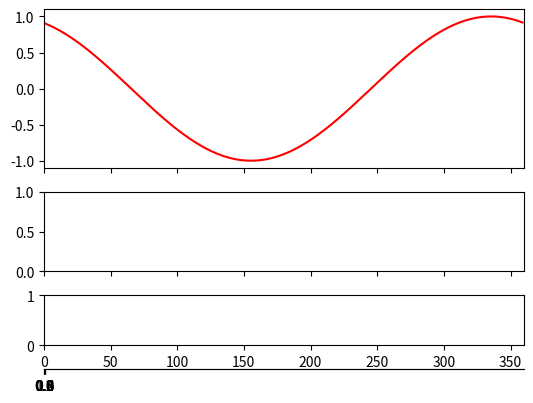

Here is the Python script that generated this plot:
import matplotlib as mpl
import matplotlib.gridspec
import matplotlib.pylab as plt
import matplotlib.ticker
import matplotlib.transforms
import numpy as np
from matplotlib.collections import LineCollection

__author__ = "David Andrews"
__copyright__ = "Copyright 2023, David Andrews"
__license__ = "MIT"
__email__ = "david.andrews@irfu.se"


def make_colorbar_cax(
    ax=None,
    width=0.01,
    offset=0.02,
    height=0.9,
    left=False,
    half=False,
    upper=True,
):
    """Define a new vertical colorbar axis relative to :ax:.
    Avoids 'stealing' space from the axis, required for stack plots.

    Args:
        ax: Axes instance to work with, defaults to current.
        width: width of colorbar relative to axes width
        height: height relative to axes height
        offset: offset relative to appropriate axes dimension
        left: place on left side (default False)
        half: only occupy half the vertical extent, for two colorbars?
        upper: upper of two colorbars?

    Returns:
        new axes instance for passing to colorbar(cax=...)"""
    if ax is None:
        ax = plt.gca()
    else:
        plt.sca(ax)

    bbox = ax.get_position()
    x0 = bbox.x1
    if left:
        offset = abs(offset) * -1.0
        x0 = bbox.x0

    y0 = bbox.y0
    y1 = bbox.y1
    # ys = (1.0 - height) * (y1 - y0)
    ys = (1.0 - height) * (y1 - y0) / 2.0
    # new_ax_coords = [x0 + offset, y0 + ys, width, height * (y1 - y0) - ys]
    new_ax_coords = [x0 + offset, y0 + ys, width, height * (y1 - y0)]

    # |==|---------|==|----------|==|
    if half:
        new_ax_coords[3] = new_ax_coords[3] / 2.0
        if upper:
            new_ax_coords[1] = y0 + height * (y1 - y0) * 0.5 + ys / 2.0
        else:
            new_ax_coords[1] -= ys / 2.0
    new_ax = ax.figure.add_axes(new_ax_coords)
    plt.sca(ax)
    return new_ax


def make_colorbar_cax_horizontal(
    ax=None,
    width=0.9,
    offset=0.02,
    height=0.02,
    upper=True,
    x0=None,
    x1=None,
    dw=None,
):
    """Define a new horizontal colorbar axis relative to :ax:.
    Avoids 'stealing' space from the axis, required for stack plots.

    Args:
        ax: Axes instance to work with, defaults to current.
        width: width of colorbar relative to axes width
        height: height relative to axes height
        offset: offset relative to appropriate axes dimension
        upper: place on upper side (default True)
        x0, x1: coordinates of the colorbar, for shifting the axes.
        dw: additional tweak

    Returns:
        new axes instance for passing to colorbar(cax=...)"""
    if ax is None:
        ax = plt.gca()
    else:
        plt.sca(ax)

    bbox = ax.get_position()
    if dw is None:
        dw = (1.0 - width) * (bbox.x1 - bbox.x0) / 2.0
    actual_width = width * (bbox.x1 - bbox.x0)

    if x0 is None:
        x0 = bbox.x0 + dw
    if x1 is None:
        x1 = bbox.x1 - dw

    if upper:
        y0 = bbox.y1 + offset
        y1 = y0 + height
    else:
        y1 = bbox.y0 - offset
        y0 = y1 - height

    new_ax_coords = [x0, y0, actual_width, height]

    new_ax = ax.figure.add_axes(new_ax_coords)
    plt.sca(ax)
    return new_ax


def n_random_colors(n, spacing=None, max_breaks=None):
    """Generates a sequence of random colors, with somewhat optimized spacing.

    Args:
       n (int):  Number of colors.

    Kwargs:
       spacing (float): minimum spacing between colors on the color wheel
       max_breaks (int): max number of computations to perform

    Returns:
        list of colors."""
    colors = [np.random.rand(3)]

    if spacing is None:
        spacing = 5 * 1.0 / float(n)

    if max_breaks is None:
        max_breaks = 2 * n

    break_count = 0
    while len(colors) < n:
        new_color = np.random.rand(3)
        for c in colors:
            if np.sqrt(np.sum((c - new_color) ** 2.0, axis=0)) < spacing:
                if break_count < max_breaks:
                    break_count += 1
                    break
        else:
            colors.append(new_color)

    return [tuple(c) for c in colors]


def n_colors(n):
    """Return :n: evenly spaced colors"""
    c = np.linspace(0.0, 1.0, n)
    return [tuple((x, x, x)) for x in c]


def corner_label(n, ax=None, location="top left", color="black", **kwargs):
    """Label the corner of an axis.  n can be an iterator, or a string"""
    if hasattr(n, "next"):
        val = next(n)
    else:
        val = n

    if ax is None:
        ax = plt.gca()
    else:
        plt.sca(ax)

    if location.lower() == "top left":
        plt.annotate(
            val,
            (0.0, 1.0),
            xycoords="axes fraction",
            ha="left",
            va="top",
            color=color,
            **kwargs,
        )

    if location.lower() == "top right":
        plt.annotate(
            val,
            (1.0, 1.0),
            xycoords="axes fraction",
            ha="right",
            va="top",
            color=color,
            **kwargs,
        )

    if location.lower() == "bottom left":
        plt.annotate(
            val,
            (0.0, 0.0),
            xycoords="axes fraction",
            ha="left",
            va="bottom",
            color=color,
            **kwargs,
        )

    if location.lower() == "bottom right":
        plt.annotate(
            val,
            (1.0, 0.0),
            xycoords="axes fraction",
            ha="right",
            va="bottom",
            color=color,
            **kwargs,
        )


class CircularLocator(mpl.ticker.Locator):
    """Nice multiples for trigonometric plots"""

    def __init__(self, units="degrees", modulo=True, prune=None, nmax=5):
        self._units = units
        self._prune = prune
        self._nmax = nmax

        if self._prune is None:
            self._prune = "none"
        self._prune = self._prune.lower()

        if self._units == "degrees":
            self._nice = [
                0.01,
                0.05,
                1.0,
                2.0,
                5.0,
                10.0,
                30.0,
                45.0,
                90.0,
                180.0,
                360.0,
            ]
        elif self._units == "radians":
            self._nice = [
                np.pi / 32,
                np.pi / 16,
                np.pi / 8,
                np.pi / 4,
                np.pi / 2,
                np.pi,
                2.0 * np.pi,
            ]
        elif self._units == "natural":
            self._nice = [0.001, 0.005, 0.01, 0.05, 0.1, 0.2, 0.5, 1.0]

    def bin_boundaries(self, vmin, vmax):
        dv = vmax - vmin
        best_s = None
        for s in self._nice:
            if int(dv / s) > self._nmax:
                continue
            best_s = s
            break

        if best_s is None:
            return np.linspace(vmin, vmax, self._nmax)

        offset = int(vmin / best_s) + 1
        return np.arange(offset * best_s, vmax, best_s)

    def __call__(self):
        vmin, vmax = self.axis.get_view_interval()
        vmin, vmax = matplotlib.transforms.nonsingular(
            vmin, vmax, expander=1.0
        )

        locs = self.bin_boundaries(vmin, vmax)

        prune = self._prune
        if prune == "lower":
            locs = locs[1:]
        elif prune == "upper":
            locs = locs[:-1]
        elif prune == "both":
            locs = locs[1:-1]
        return self.raise_if_exceeds(locs)


def boxplot(
    x,
    y,
    color="k",
    width=None,
    width_scale=1.0,
    lw=None,
    linewidth=None,
    *args,
    **kwargs,
):
    "Box and whisker plot."
    import scipy.stats

    if linewidth is not None:
        _lw = linewidth
    elif lw is not None:
        _lw = lw
    else:
        _lw = 1.0

    if isinstance(x, np.ndarray):
        x0 = np.mean(x[np.isfinite(x)])
        if width is None:
            width = 0.5 * (np.nanmax(x) - np.nanmin(x)) * width_scale
    else:
        x0 = x
        if width is None:
            width = 1.0
    yy = y[np.isfinite(y)]

    ym = np.median(yy)
    ylow = scipy.stats.scoreatpercentile(yy, 25)
    yhigh = scipy.stats.scoreatpercentile(yy, 75)
    ymin = np.amin(yy)
    ymax = np.amax(yy)

    lines = []
    lines.extend(
        plt.plot((x0, x0), (ylow, ymin), color=color, lw=_lw, *args, **kwargs)
    )
    lines.extend(
        plt.plot((x0, x0), (yhigh, ymax), color=color, lw=_lw, *args, **kwargs)
    )

    lines.extend(
        plt.plot(
            x0 + np.array((-1, -1, 1, 1, -1)) * width,
            (ylow, yhigh, yhigh, ylow, ylow),
            color=color,
            lw=_lw,
            *args,
            **kwargs,
        )
    )

    lines.extend(
        plt.plot(
            (x0 + width, x0 - width),
            (ym, ym),
            color=color,
            lw=2.0 * _lw,
            *args,
            **kwargs,
        )
    )

    return lines


def map_along_line(
    x,
    y,
    q,
    ax=None,
    cmap=None,
    norm=None,
    # time=None,
    # max_step=1.0,
    # missing=np.nan,
    # new_timebase=None,
    **kwargs,
):
    """Map some quantity q along x,y as a coloured line.
    With time set, perform linear interpolation of x,y,q onto new_timebase
    filling with missing, and with max_step."""

    if ax is None:
        ax = plt.gca()

    if x.shape != y.shape:
        raise ValueError("Shape mismatch")
    if x.shape != q.shape:
        raise ValueError("Shape mismatch")

    # if time is not None:
    #     if new_timebase is None:
    #         new_timebase = np.arange(time[0], time[-1], np.min
    #               (np.diff(time)))

    #     # Bit redundant
    #     x = interp_safe(
    #         new_timebase, time, x, max_step=max_step, missing=missing
    #     )
    #     y = interp_safe(
    #         new_timebase, time, y, max_step=max_step, missing=missing
    #     )
    #     q = interp_safe(
    #         new_timebase, time, q, max_step=max_step, missing=missing
    #     )

    points = np.array([x, y]).T.reshape((-1, 1, 2))
    segments = np.concatenate([points[:-1], points[1:]], axis=1)
    lc = LineCollection(segments, cmap=cmap, norm=norm, **kwargs)

    lc.set_array(q)
    ax.add_collection(lc)

    return lc


def add_labelled_bar(
    time,
    q,
    values_to_mark=None,
    ax=None,
    offset=0.05,
    height=0.0001,
    formatter=None,
    top=False,
    label="",
):
    """Plot an additional "axes" line (below) the main x-axis,
    indicating values along it.

    For example, "altitude", with values shown at the same points
    as the main x-axis tick marks.

    Parameters
    ----------
    time, q: array-like.
        Values of q(time) will be indicated.
    values_to_mark : list of q values, optional
        Values of q to mark at, by default None
        If None, values will be printed at the same locations as the
        major tick marks for the main x-axis
    ax : mpl axes, optional
        defaults to `plt.gca()`
    offset : float, optional
        Offset below axis, by default 0.05
    height : float, optional
        Tick mark len, by default 0.0001
    formatter : callable, optional
        To format the tick values, by default None
    top : bool, optional
        Plot above the main axis?, by default False
    label : str, optional
        Label string, by default ""

    Returns
    -------
    new_ax: Axes added to figure.
    """

    if ax is None:
        ax = plt.gca()
    else:
        plt.sca(ax)
    fig = ax.figure

    if not isinstance(time, np.ndarray):
        _time = np.array(time)
    else:
        _time = time

    if not isinstance(q, np.ndarray):
        _q = np.array(q)
    else:
        _q = q

    p = ax.get_position()
    if top:
        new_ax = fig.add_axes(
            [p.x0, p.y1 + offset, p.x1 - p.x0, height], yticks=[]
        )
    else:
        new_ax = fig.add_axes(
            [p.x0, p.y0 - offset - height, p.x1 - p.x0, height], yticks=[]
        )

    plt.sca(new_ax)
    plt.xlim(ax.get_xlim())

    def _formatter(x):
        return "%.1f" % x  # a basic guess

    if formatter is None:
        formatter = _formatter

    if values_to_mark is None:
        # Print at the same locations as the parent axis
        xticks = ax.xaxis.get_ticklocs()
        xnames = [formatter(x) for x in np.interp(xticks, _time, _q)]
        new_ax.set_xticks(xticks)
        new_ax.set_xticklabels(xnames)

    else:
        new_ticklocs = []
        new_ticknames = []
        for v in values_to_mark:
            comp = _q > v
            for i in range(0, _q.shape[0] - 1):
                if comp[i] != comp[i + 1]:
                    new_ticklocs.append(
                        np.interp(v, _q[[i, i + 1]], _time[[i, i + 1]])
                    )
                    new_ticknames.append(formatter(v))
        new_ax.set_xticks(new_ticklocs)
        new_ax.set_xticklabels(new_ticknames)

    plt.annotate(
        label + "  ",
        (0.0, -1),
        xycoords="axes fraction",
        va="center",
        ha="right",
        clip_on=False,
    )

    plt.sca(ax)
    return new_ax


def plot_planet(
    radius=1.0,
    orientation=None,
    ax=None,
    origin=(0.0, 0.0),
    scale=0.96,
    edgecolor="black",
    facecolor="white",
    resolution=256,
    zorder=None,
    **kwargs,
):
    """Draw a planet icon.

    Parameters
    ----------
    radius : float, optional
        radius, by default 1.0
    orientation : str defining projection, optional
        one of "dawn", "dusk", "noon", "midnight", by default "dawn"
    ax : `mpl.Axes`, optional
        by default `plt.gca()`
    origin : tuple, optional
        Center location, by default (0.0, 0.0)
    scale : float, optional
        How big is the central "white" patch, by default 0.96
    edgecolor, facecolor : optional
        valid mpl colors, by default "black" and "white"
    resolution : int, optional
        Num. points on the circumference, by default 256
    zorder : number, optional
        passed to mpl, by default -9999

    Returns
    -------
    list of matplotlib patches added to `ax`

    """
    if zorder is None:
        zorder = -9999

    if ax is None:
        ax = plt.gca()

    if orientation is None:
        orientation = "dawn"

    o = orientation.lower()
    if o not in ("dawn", "noon", "midnight", "dusk"):
        raise ValueError(f"Orientation '{orientation}' not recognized.")

    if o == "noon":
        p = ax.add_patch(
            plt.Circle(
                origin,
                radius,
                fill=True,
                zorder=zorder,
                facecolor=facecolor,
                edgecolor=edgecolor,
                **kwargs,
            )
        )
        return [
            p,
        ]
    elif o == "midnight":
        p = ax.add_patch(
            plt.Circle(
                origin,
                radius,
                fill=True,
                color=edgecolor,
                zorder=zorder,
                **kwargs,
            )
        )
        return [
            p,
        ]

    theta = np.linspace(0.0, np.pi, resolution) - np.pi / 2.0
    xy = np.empty((resolution, 2))
    xy[:, 0] = scale * radius * np.cos(theta)
    xy[:, 1] = scale * radius * np.sin(theta)
    if o == "dusk":
        xy[:, 0] = -1.0 * xy[:, 0]

    semi = plt.Polygon(xy, closed=True, color=facecolor, fill=True)
    p = ax.add_patch(
        plt.Circle(
            origin,
            radius,
            fill=True,
            color=edgecolor,
            zorder=zorder + 1,
            **kwargs,
        )
    )
    return [ax.add_patch(semi), p]


class DJAPage(object):
    """
    Provides a set of stacked panels, with callbacks to link the xlimits.
    Additional items such as orbit bars can be registered after creation.
    """

    def __init__(
        self,
        npanels=1,
        ratios=None,
        figure_kwds=None,
        vspace=0.1,
        bounds=None,
        label_all=False,
    ):
        super(DJAPage, self).__init__()
        self.npanels = npanels
        if ratios is None:
            ratios = [1.0 for n in range(self.npanels)]
        else:
            self.npanels = len(ratios)

        self.ratios = ratios
        self.vspace = vspace
        if bounds is None:
            bounds = [0.15, 0.9, 0.15, 0.85]

        self.bounds = bounds
        if figure_kwds is None:
            figure_kwds = {}

        self.fig = plt.figure(**figure_kwds)

        self.axs = []
        self.cids = []
        if self.npanels > 1:
            dh = self.vspace / (self.npanels - 1)
        else:
            dh = 0.0

        height = bounds[3] - bounds[2] - dh * (self.npanels - 1)  # page fracs
        # width = bounds[1] - bounds[0]  #

        total = float(sum(ratios))
        scale = height / total
        top = bounds[3]

        for i in range(self.npanels):
            tmp = ratios[i] * scale
            new_pos = [bounds[0], top - tmp, bounds[1] - bounds[0], tmp]
            print(new_pos)
            top = new_pos[1] - dh
            ax = self.fig.add_axes(new_pos)
            cid = ax.callbacks.connect("xlim_changed", self.xlim_changed)
            self.axs.append(ax)
            self.cids.append(cid)

            if not label_all:
                if i != (self.npanels - 1):
                    ax.xaxis.set_major_formatter(plt.NullFormatter())

            if i == 0:
                self.top_axes = ax
            if i == (self.npanels - 1):
                self.bottom_axes = ax

    def xlim_changed(self, a):
        """Called when xaxis changes."""

        new_xlim = a.get_xlim()

        # existing callbacks are cleared, and then reinstated
        # to avoid recursion
        for ax in self.axs:
            for c in self.cids:
                ax.callbacks.disconnect(c)

        self.cids = []
        for ax in self.axs:
            ax.set_xlim(*new_xlim)
            cid = ax.callbacks.connect("xlim_changed", self.xlim_changed)
            self.cids.append(cid)

    def register_new_axis(self, ax):
        if ax not in self.axs:
            cid = ax.callbacks.connect("xlim_changed", self.xlim_changed)
            self.cids.append(cid)
            self.axs.append(ax)


def terminator(sslat, sslon, N=1024, repeat=True):
    """Compute a terminator line for a given sub-solar latitude and longitude
    (radians) over N points. Returns latitude and longitude in radians.
    """

    # Parameter
    t = np.arange(-np.pi, np.pi - 0.0001, 2.0 * np.pi / N)

    # Circle about the pole
    x = np.cos(t)
    y = np.sin(t)
    z = np.zeros_like(t)

    # Rotate about y-axis by angle
    rot = np.pi / 2.0 - sslat
    xx = x * np.cos(rot) + z * np.sin(rot)
    yy = y
    zz = x * -np.sin(rot) + z * np.cos(rot)

    # Convert to polar
    r = np.sqrt(xx**2 + yy**2 + zz**2)
    theta = np.arccos(zz / r)
    phi = np.arctan2(yy, xx)

    # Spin to correct longitude and cleanup
    phi = (phi + sslon) % (2.0 * np.pi)
    phi = (phi + (2 * np.pi)) % (2.0 * np.pi)
    phi = np.unwrap(phi)

    inx = np.argsort(phi)
    phi = phi[inx]
    lat = np.pi / 2.0 - theta
    lat = lat[inx]

    if repeat:
        return np.hstack((lat, lat, lat)), np.hstack(
            (phi - 2.0 * np.pi, phi, phi + 2.0 * np.pi)
        )

    return lat, phi


def _test_axes_stuff():
    fig = DJAPage(ratios=[2.0, 1.0, 0.63])
    plt.sca(fig.top_axes)
    x = np.arange(360.0)
    y = np.sin(x * np.pi / 180.0 + 2.0)
    plt.plot(x, y, "r-")
    plt.sca(fig.bottom_axes)
    mb = add_labelled_bar(x, x)
    fig.register_new_axis(mb)
    plt.xlim(0.0, 360.0)
    plt.show()


if __name__ == "__main__":
    _test_axes_stuff()
